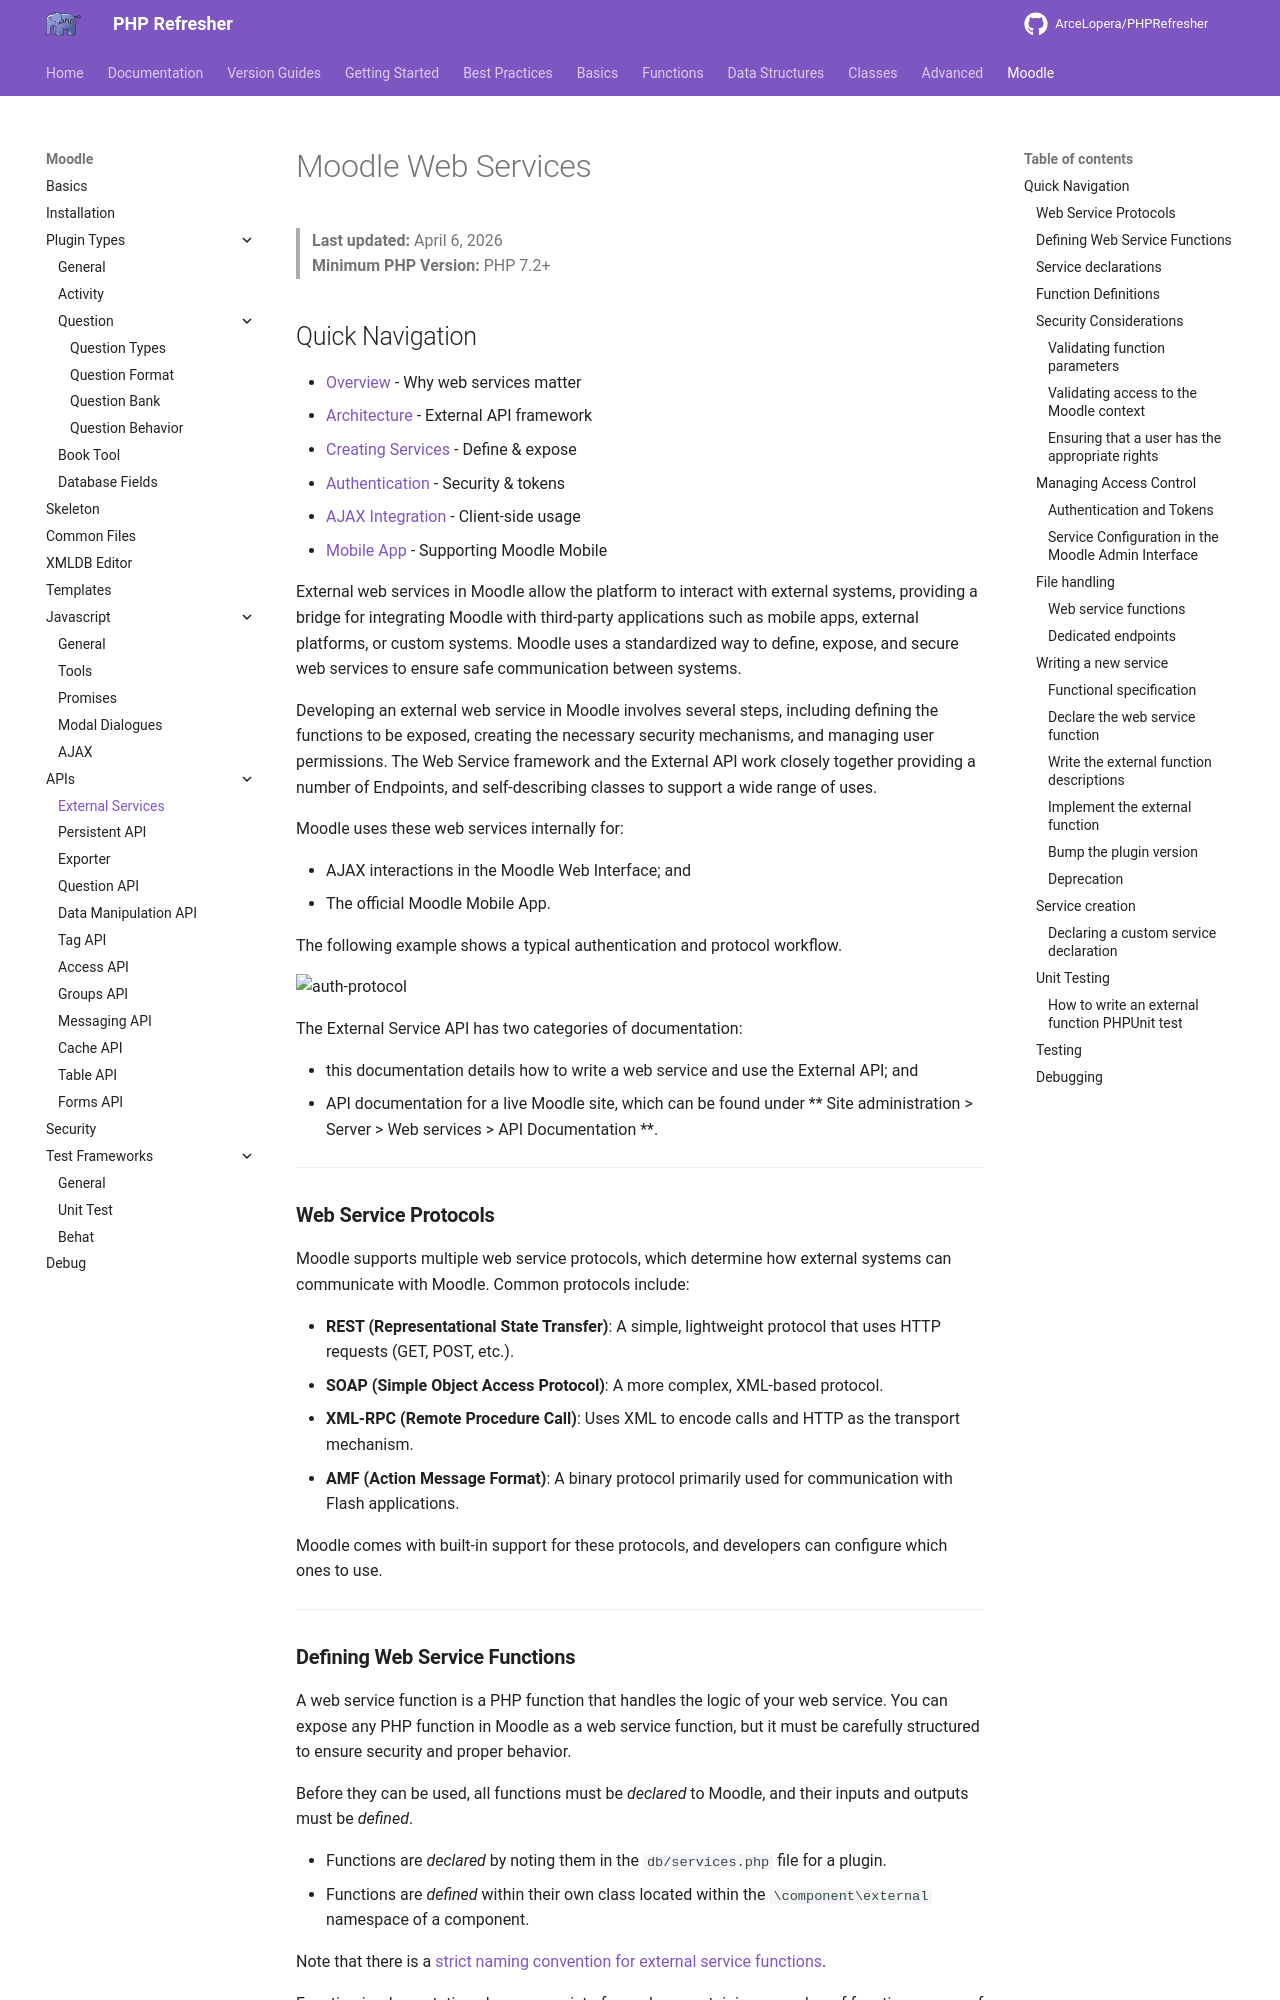

repository: ArceLopera/PHPRefresher · page: Moodle/phpMoodleServices/index.html · generator: mkdocs

# Moodle Web Services

> **Last updated:** April 6, 2026  
> **Minimum PHP Version:** PHP 7.2+

## Quick Navigation
- [Overview](#overview) - Why web services matter
- [Architecture](#architecture) - External API framework
- [Creating Services](#creating-external-web-services) - Define & expose
- [Authentication](#authentication) - Security & tokens
- [AJAX Integration](#ajax-integration) - Client-side usage
- [Mobile App](#mobile-app) - Supporting Moodle Mobile

External web services in Moodle allow the platform to interact with external systems,
providing a bridge for integrating Moodle with third-party applications such as mobile apps, 
external platforms, or custom systems. Moodle uses a standardized way to define, expose, 
and secure web services to ensure safe communication between systems.

Developing an external web service in Moodle involves several steps, including defining 
the functions to be exposed, creating the necessary security mechanisms, and managing 
user permissions. The Web Service framework and the External API work closely together providing a number of Endpoints, 
and self-describing classes to support a wide range of uses.

Moodle uses these web services internally for:

+ AJAX interactions in the Moodle Web Interface; and
+ The official Moodle Mobile App.

The following example shows a typical authentication and protocol workflow.

![auth-protocol](../Images/protocolworkflow.bmp)

The External Service API has two categories of documentation:

+ this documentation details how to write a web service and use the External API; and
+ API documentation for a live Moodle site, which can be found under ** Site administration > Server > Web services > API Documentation **.

---

### **Web Service Protocols**

Moodle supports multiple web service protocols, which determine how external systems 
can communicate with Moodle. Common protocols include:

- **REST (Representational State Transfer)**: A simple, lightweight protocol that uses HTTP 
requests (GET, POST, etc.).
- **SOAP (Simple Object Access Protocol)**: A more complex, XML-based protocol.
- **XML-RPC (Remote Procedure Call)**: Uses XML to encode calls and HTTP as the transport mechanism.
- **AMF (Action Message Format)**: A binary protocol primarily used for communication with Flash applications.

Moodle comes with built-in support for these protocols, and developers can configure which ones to use.

---
